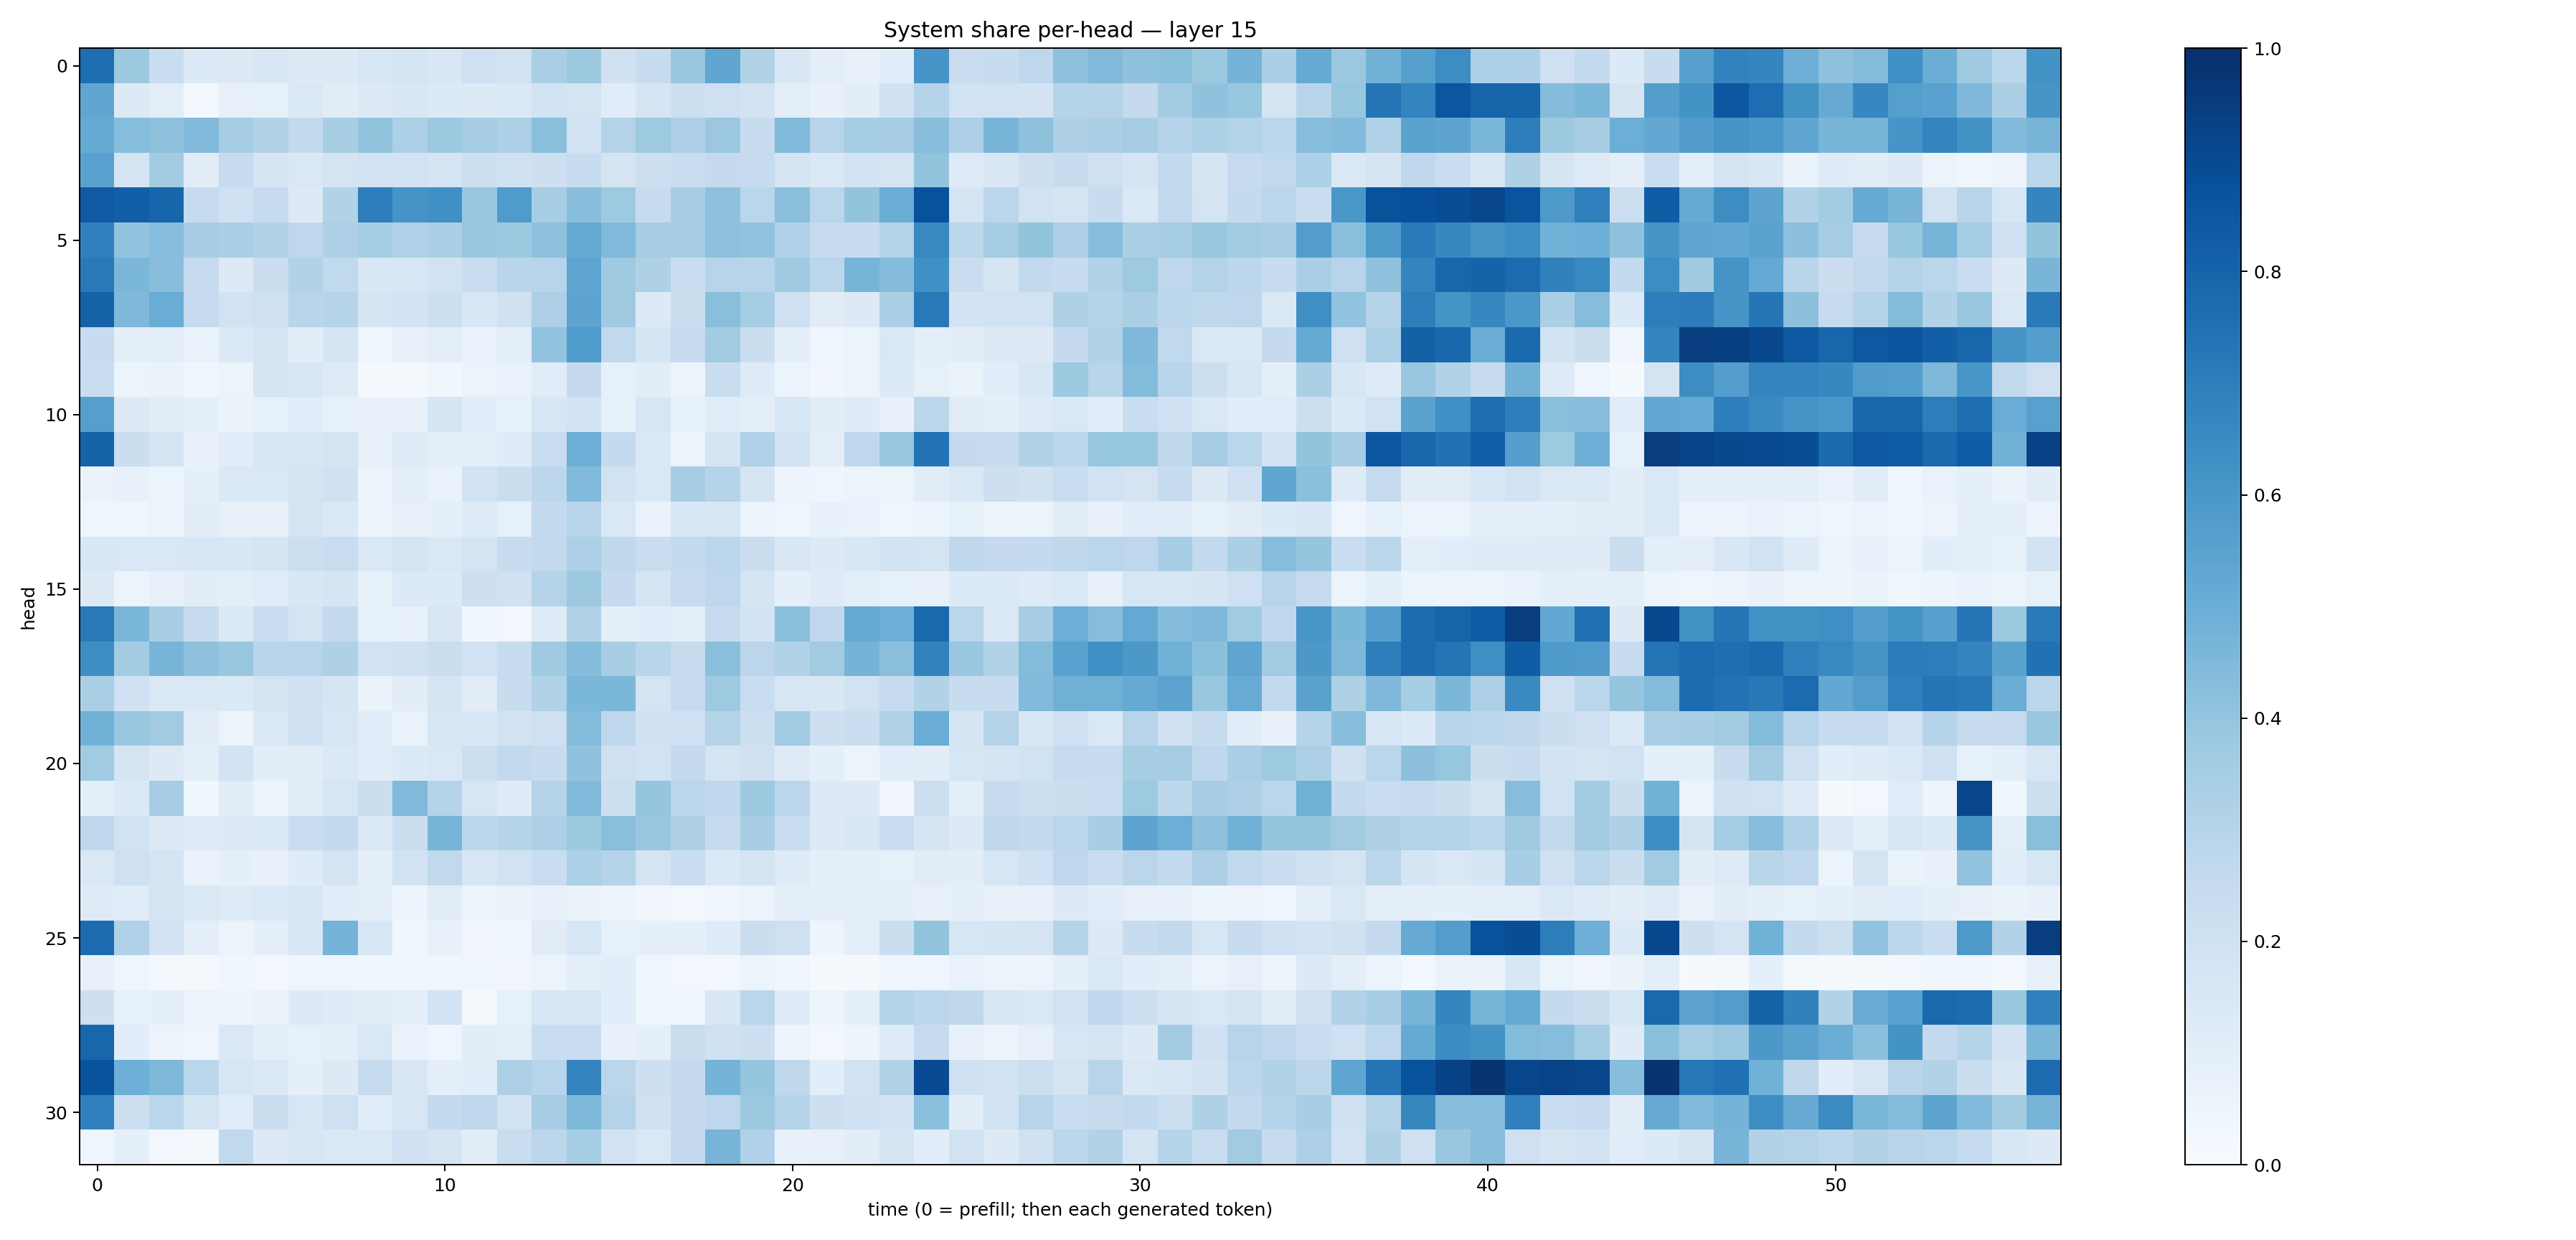

Source data for this figure (header and first rows):
0.7588912, 0.3762547, 0.23088339, 0.13450536, 0.12852882, 0.14852875, 0.12769876, 0.12781595, 0.16070122, 0.16994247, 0.1488432, 0.20889059, 0.19510467, 0.33600685, 0.37875143, 0.19687854, 0.2405141, 0.3843977, 0.53405017, 0.31531006, 0.14922047, 0.09469389, 0.07528379, 0.11482237
0.534, 0.1317, 0.09749, 0.02636, 0.07813, 0.08577, 0.1445, 0.111, 0.1276, 0.1505, 0.136, 0.1271, 0.1388, 0.1852, 0.1785, 0.1165, 0.1656, 0.2157, 0.2056, 0.1831, 0.1012, 0.07366, 0.1023, 0.1971
0.5165, 0.4322, 0.412, 0.4421, 0.3493, 0.3161, 0.2554, 0.3413, 0.4009, 0.3303, 0.3763, 0.3492, 0.3249, 0.4223, 0.195, 0.3068, 0.3731, 0.3279, 0.3821, 0.2391, 0.4463, 0.293, 0.3524, 0.3491
0.5523, 0.1744, 0.3575, 0.1105, 0.2448, 0.1653, 0.1412, 0.1785, 0.1897, 0.1946, 0.1709, 0.2178, 0.1961, 0.2115, 0.2416, 0.1758, 0.2135, 0.231, 0.2534, 0.2478, 0.1764, 0.141, 0.1831, 0.1729
0.8385, 0.8199, 0.7955, 0.2468, 0.2036, 0.2465, 0.1316, 0.3134, 0.7023, 0.6104, 0.629, 0.3843, 0.5839, 0.3481, 0.4292, 0.3729, 0.2431, 0.3415, 0.4106, 0.289, 0.422, 0.2838, 0.3991, 0.5032
0.6895, 0.4051, 0.4327, 0.3514, 0.3347, 0.31, 0.2736, 0.327, 0.3523, 0.3199, 0.3349, 0.3836, 0.3751, 0.4114, 0.516, 0.4475, 0.348, 0.3464, 0.4139, 0.4059, 0.3194, 0.2438, 0.2417, 0.3027
0.7181, 0.4596, 0.4286, 0.247, 0.1258, 0.2193, 0.3092, 0.2632, 0.1562, 0.1634, 0.1934, 0.228, 0.2918, 0.2968, 0.5386, 0.3691, 0.3233, 0.2311, 0.2953, 0.2933, 0.3701, 0.2821, 0.4698, 0.4364
0.806, 0.4507, 0.5065, 0.2474, 0.1877, 0.2099, 0.2899, 0.2969, 0.1692, 0.1821, 0.2169, 0.1536, 0.1988, 0.3277, 0.5425, 0.3675, 0.1314, 0.2258, 0.4229, 0.3525, 0.2056, 0.1113, 0.1313, 0.334
0.2398, 0.09405, 0.09726, 0.0683, 0.1386, 0.1701, 0.1042, 0.1641, 0.04421, 0.07827, 0.1001, 0.07014, 0.08749, 0.4038, 0.583, 0.2635, 0.1702, 0.2467, 0.3587, 0.2239, 0.08689, 0.04452, 0.06194, 0.1433
0.233, 0.05154, 0.06362, 0.03782, 0.05106, 0.1649, 0.163, 0.1237, 0.01894, 0.02099, 0.03804, 0.05949, 0.06959, 0.1165, 0.2501, 0.08247, 0.1029, 0.05347, 0.2335, 0.1239, 0.05972, 0.03477, 0.05265, 0.1333
0.5638, 0.1263, 0.1032, 0.09117, 0.06261, 0.08249, 0.1147, 0.08259, 0.07259, 0.0758, 0.1651, 0.1058, 0.08554, 0.1594, 0.1872, 0.08478, 0.1566, 0.08219, 0.1146, 0.09518, 0.1631, 0.1042, 0.1186, 0.07304
0.8012, 0.2231, 0.1786, 0.07462, 0.1091, 0.153, 0.1625, 0.1733, 0.07946, 0.1218, 0.09817, 0.09617, 0.1189, 0.2333, 0.4977, 0.257, 0.1438, 0.05718, 0.1652, 0.3182, 0.1847, 0.09412, 0.2657, 0.3857
0.06533, 0.07052, 0.05433, 0.09148, 0.1459, 0.1407, 0.1748, 0.196, 0.05748, 0.09391, 0.0695, 0.1889, 0.2261, 0.2791, 0.4437, 0.1897, 0.1466, 0.3496, 0.2995, 0.1751, 0.05032, 0.0467, 0.05719, 0.0622
0.04472, 0.04153, 0.05391, 0.1033, 0.07937, 0.08191, 0.1768, 0.1394, 0.05155, 0.08092, 0.08755, 0.1196, 0.08503, 0.2562, 0.2934, 0.1436, 0.067, 0.1537, 0.1569, 0.06027, 0.04558, 0.07055, 0.06674, 0.04186
0.154, 0.1459, 0.141, 0.1572, 0.1558, 0.1716, 0.2158, 0.2291, 0.1425, 0.1772, 0.1409, 0.1785, 0.2345, 0.2595, 0.3268, 0.2698, 0.2338, 0.2566, 0.2782, 0.2245, 0.1509, 0.1311, 0.1561, 0.1894
0.1302, 0.06222, 0.07931, 0.1021, 0.09785, 0.1165, 0.1558, 0.165, 0.08298, 0.1332, 0.1341, 0.2126, 0.197, 0.3017, 0.3781, 0.2524, 0.171, 0.2454, 0.2773, 0.1693, 0.09214, 0.1233, 0.09912, 0.08262
0.7172, 0.4619, 0.3411, 0.2442, 0.137, 0.2329, 0.1779, 0.2543, 0.08586, 0.07177, 0.1518, 0.03854, 0.02507, 0.1249, 0.3136, 0.09411, 0.108, 0.09863, 0.2488, 0.1843, 0.4224, 0.2688, 0.5188, 0.4931
0.6395, 0.3576, 0.469, 0.4121, 0.3867, 0.2915, 0.2948, 0.322, 0.1938, 0.2021, 0.2228, 0.1881, 0.239, 0.3695, 0.4359, 0.3399, 0.2929, 0.2444, 0.4235, 0.2822, 0.3116, 0.3596, 0.4743, 0.4249
0.3368, 0.2004, 0.1435, 0.1457, 0.1403, 0.173, 0.1954, 0.1717, 0.06334, 0.1034, 0.1659, 0.1111, 0.2387, 0.3149, 0.4577, 0.4605, 0.1758, 0.244, 0.3746, 0.2311, 0.1631, 0.1521, 0.195, 0.2482
0.4815, 0.3846, 0.3607, 0.1051, 0.05704, 0.1451, 0.1996, 0.1637, 0.1159, 0.0685, 0.1619, 0.1547, 0.1813, 0.2093, 0.4413, 0.2766, 0.1987, 0.2024, 0.3021, 0.2158, 0.3649, 0.2118, 0.2283, 0.3152
0.3635, 0.1736, 0.1295, 0.09608, 0.1812, 0.1016, 0.1133, 0.138, 0.1153, 0.1335, 0.1472, 0.215, 0.2602, 0.2369, 0.4079, 0.2093, 0.1915, 0.2512, 0.1747, 0.1958, 0.1224, 0.08925, 0.05439, 0.1079
0.09699, 0.1388, 0.3499, 0.0353, 0.1132, 0.05327, 0.1126, 0.1634, 0.2251, 0.4463, 0.3021, 0.1577, 0.1174, 0.2991, 0.4416, 0.2149, 0.3979, 0.2865, 0.2695, 0.3757, 0.2849, 0.1317, 0.1277, 0.03182
0.2684, 0.1932, 0.1276, 0.1215, 0.1294, 0.1334, 0.2307, 0.254, 0.1432, 0.2224, 0.4689, 0.2783, 0.2994, 0.3275, 0.3755, 0.423, 0.3842, 0.3203, 0.2345, 0.34, 0.2336, 0.1295, 0.1501, 0.2284
0.1467, 0.2044, 0.1782, 0.06703, 0.08736, 0.07551, 0.1196, 0.1756, 0.09958, 0.193, 0.2643, 0.1614, 0.1941, 0.2337, 0.3287, 0.3034, 0.1752, 0.2278, 0.1382, 0.1741, 0.1217, 0.08785, 0.09406, 0.08374
0.1213, 0.1135, 0.1772, 0.1472, 0.1248, 0.1467, 0.1619, 0.1073, 0.09448, 0.04834, 0.1123, 0.06084, 0.06267, 0.07442, 0.06251, 0.04699, 0.03465, 0.03105, 0.04272, 0.06025, 0.09746, 0.09963, 0.09939, 0.09956
0.7686, 0.3188, 0.1823, 0.09525, 0.0565, 0.08638, 0.1529, 0.4739, 0.1528, 0.03553, 0.07381, 0.03488, 0.03608, 0.1112, 0.1575, 0.08386, 0.08801, 0.08807, 0.118, 0.2195, 0.2039, 0.04956, 0.09548, 0.2236
0.07669, 0.04408, 0.02175, 0.0207, 0.03673, 0.03047, 0.04253, 0.04648, 0.03634, 0.03604, 0.03791, 0.04143, 0.03152, 0.05862, 0.09313, 0.1073, 0.04444, 0.02558, 0.02605, 0.05341, 0.03761, 0.007858, 0.0106, 0.04506
0.2114, 0.08228, 0.0918, 0.06241, 0.04914, 0.06362, 0.1256, 0.1184, 0.1117, 0.091, 0.1836, 0.01565, 0.08468, 0.1553, 0.1592, 0.1075, 0.03819, 0.03569, 0.1498, 0.2839, 0.1226, 0.05159, 0.08692, 0.3058
0.792, 0.1069, 0.05483, 0.04551, 0.1459, 0.08686, 0.08529, 0.09127, 0.145, 0.06857, 0.04463, 0.1032, 0.0959, 0.2315, 0.2338, 0.0706, 0.08625, 0.2241, 0.1998, 0.2131, 0.04736, 0.03058, 0.04919, 0.1205
0.8638, 0.4961, 0.4556, 0.2875, 0.1609, 0.1448, 0.09198, 0.1282, 0.2354, 0.1494, 0.09979, 0.1157, 0.3271, 0.2965, 0.6732, 0.282, 0.2145, 0.2536, 0.476, 0.3966, 0.273, 0.1056, 0.1934, 0.3157
0.691, 0.2169, 0.288, 0.178, 0.1133, 0.2229, 0.1631, 0.2051, 0.1067, 0.1565, 0.2544, 0.2751, 0.185, 0.3498, 0.4558, 0.3072, 0.1991, 0.252, 0.2744, 0.3774, 0.2991, 0.2145, 0.2028, 0.1823
0.04462, 0.09087, 0.0312, 0.02127, 0.2618, 0.1276, 0.16, 0.143, 0.1392, 0.201, 0.1731, 0.1042, 0.2312, 0.2843, 0.3539, 0.1864, 0.1424, 0.2502, 0.4695, 0.3165, 0.07745, 0.08119, 0.1022, 0.1647
